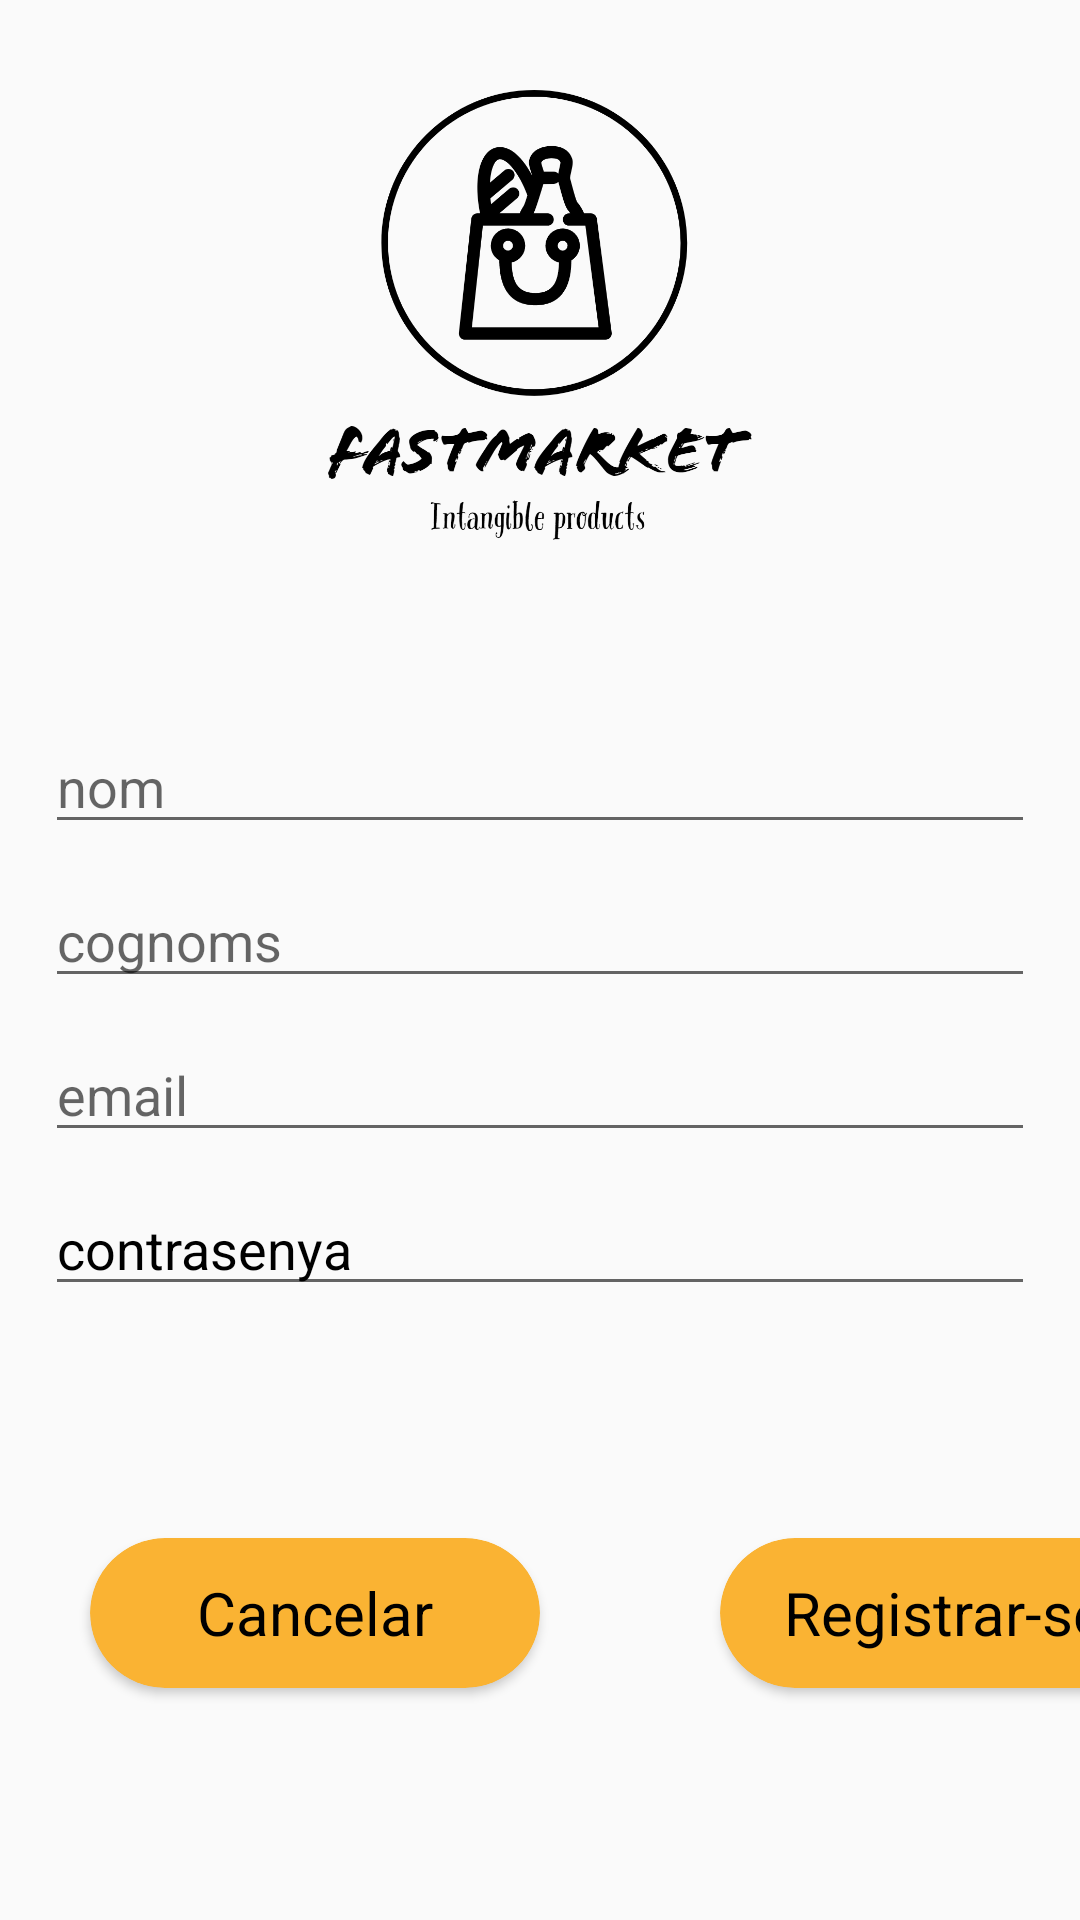

Produce the Android XML layout that renders to this screen, including the resource entries it uses.
<!-- AndroidManifest.xml: application theme Theme.ProjecteSupermercat -->
<!-- res/layout/activity_registre.xml -->
<?xml version="1.0" encoding="utf-8"?>
<LinearLayout xmlns:android="http://schemas.android.com/apk/res/android"
    xmlns:app="http://schemas.android.com/apk/res-auto"
    xmlns:tools="http://schemas.android.com/tools"
    android:layout_width="match_parent"
    android:layout_height="match_parent"
    android:orientation="vertical"
    tools:context=".RegistreActivity" >

    <ImageView
        android:id="@+id/logo"
        android:layout_width="150dp"
        android:layout_height="150dp"
        android:layout_marginTop="30dp"
        android:layout_gravity="center"
        app:layout_constraintEnd_toEndOf="parent"
        app:layout_constraintStart_toStartOf="parent"
        app:layout_constraintTop_toTopOf="parent"
        app:srcCompat="@drawable/fastmarket_logos_black" />


    <EditText
        android:id="@+id/nom"
        android:layout_width="match_parent"
        android:layout_height="wrap_content"
        android:layout_marginTop="60dp"
        android:layout_marginLeft="15dp"
        android:layout_marginRight="15dp"
        android:ems="10"
        android:inputType="textPersonName"
        android:hint="nom" />


    <EditText
        android:id="@+id/cognoms"
        android:layout_width="match_parent"
        android:layout_height="wrap_content"
        android:layout_marginLeft="15dp"
        android:layout_marginRight="15dp"
        android:layout_marginTop="10dp"
        android:ems="10"
        android:inputType="textPersonName"
        android:hint="cognoms" />



    <EditText
        android:id="@+id/email"
        android:layout_width="match_parent"
        android:layout_height="wrap_content"
        android:layout_marginLeft="15dp"
        android:layout_marginRight="15dp"
        android:layout_marginTop="10dp"
        android:ems="10"
        android:inputType="textEmailAddress"
        android:hint="email"/>



    <EditText
        android:id="@+id/contrasenya"
        android:layout_width="match_parent"
        android:layout_height="wrap_content"
        android:layout_marginLeft="15dp"
        android:layout_marginRight="15dp"
        android:layout_marginTop="10dp"
        android:ems="10"
        android:hint="contrasenya"
        android:textColorHint="#000"
        android:inputType="textPassword" />

    <LinearLayout
        android:layout_width="match_parent"
        android:layout_height="match_parent"
        android:orientation="horizontal">

        <androidx.cardview.widget.CardView
            android:id="@+id/cancelar"
            android:layout_width="150dp"
            android:layout_height="50dp"
            android:layout_gravity="center"
            android:layout_marginTop="0dp"
            android:layout_margin="30dp"
            app:cardBackgroundColor="#FAB333"
            app:cardCornerRadius="25dp">

            <TextView
                android:layout_width="wrap_content"
                android:layout_height="wrap_content"
                android:layout_gravity="center"
                android:fontFamily="sans-serif"
                android:text="Cancelar"
                android:textColor="#000"
                android:textSize="20dp">

            </TextView>
        </androidx.cardview.widget.CardView>
        <androidx.cardview.widget.CardView
            android:id="@+id/registre"
            android:layout_width="150dp"
            android:layout_height="50dp"
            android:layout_gravity="center"
            android:layout_marginTop="0dp"
            android:layout_margin="30dp"
            app:cardBackgroundColor="#FAB333"
            app:cardCornerRadius="25dp">

            <TextView
                android:layout_width="wrap_content"
                android:layout_height="wrap_content"
                android:layout_gravity="center"
                android:fontFamily="sans-serif"
                android:text="Registrar-se"
                android:textColor="#000"
                android:textSize="20dp">

            </TextView>
        </androidx.cardview.widget.CardView>
    </LinearLayout>

</LinearLayout>
<!-- resources referenced by this layout -->
<resources>
  <!-- drawable fastmarket_logos_black: png bitmap (drawable, 50536 bytes) -->
  <style name="Theme.ProjecteSupermercat" parent="Theme.AppCompat.Light.DarkActionBar">
          
          <item name="colorPrimary">@color/black</item>
          <item name="colorPrimaryVariant">@color/purple_700</item>
          <item name="colorOnPrimary">@color/white</item>
          
          <item name="colorSecondary">@color/teal_200</item>
          <item name="colorSecondaryVariant">@color/teal_700</item>
          <item name="colorOnSecondary">@color/black</item>
          
          <item name="android:statusBarColor">?attr/colorPrimaryVariant</item>
          
      </style>
  <color name="black">#FF000000</color>
  <color name="purple_700">#FF3700B3</color>
  <color name="white">#FFFFFFFF</color>
  <color name="teal_200">#FF03DAC5</color>
  <color name="teal_700">#FF018786</color>
</resources>
